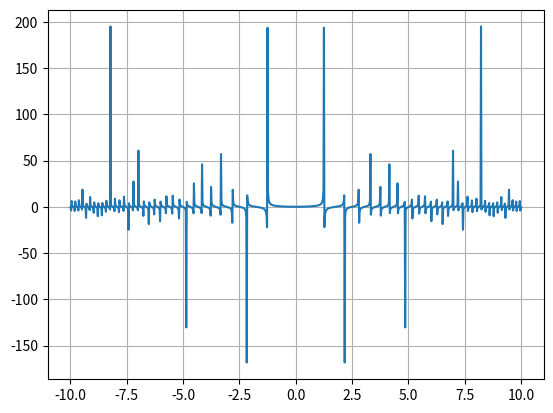

Python code for this plot:
import numpy as np
import matplotlib.pyplot as plt

N = 1000

x = np.linspace(-10, 10, num=N)


def g(x):
    return x**2


def f(x):
    return np.tan(x)


# y = g(x)

f_o_g = f(g(x))

plt.plot(x, f_o_g)
plt.grid()
plt.show()
